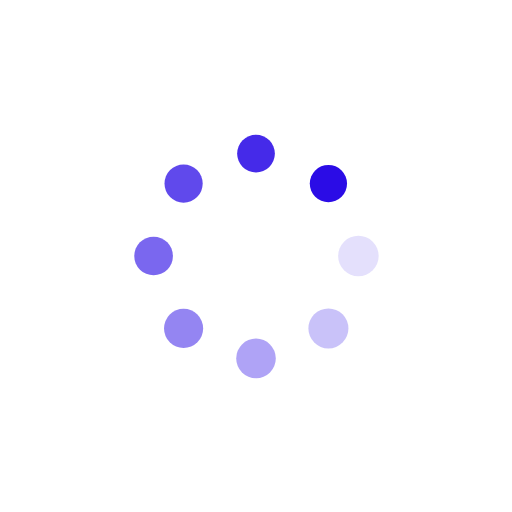
t = 0.00 s
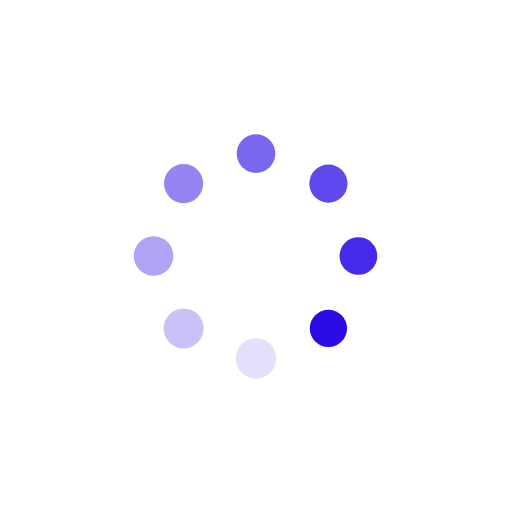
t = 0.25 s
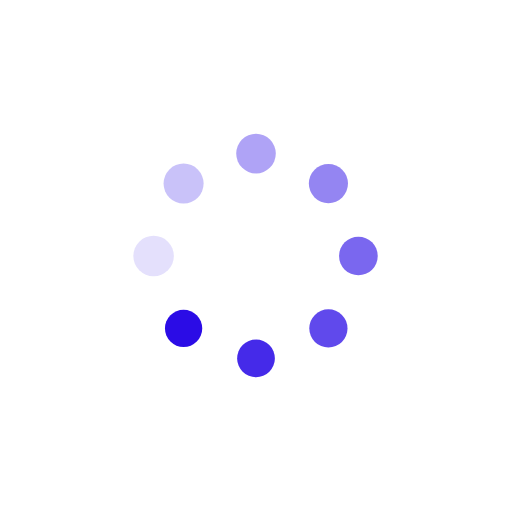
t = 0.50 s
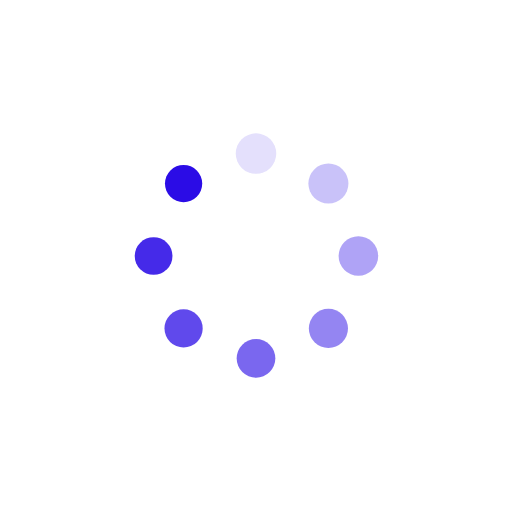
t = 0.75 s

The animated SVG that drew these frames (rendered in a browser with its animation timeline set to each time). Animation: 16 SMIL elements (animate=8,animateTransform=8); one cycle of 1.00 s, repeats indefinitely.

<?xml version="1.0" encoding="utf-8"?>
<svg xmlns="http://www.w3.org/2000/svg" xmlns:xlink="http://www.w3.org/1999/xlink" style="margin: auto; display: block; shape-rendering: auto;" width="200px" height="200px" viewBox="0 0 100 100" preserveAspectRatio="xMidYMid">
<g transform="translate(70,50)">
<g transform="rotate(0)">
<circle cx="0" cy="0" r="4" fill="#2B0CE6" fill-opacity="1">
  <animateTransform attributeName="transform" type="scale" begin="-0.875s" values="0.91 0.91;1 1" keyTimes="0;1" dur="1s" repeatCount="indefinite"></animateTransform>
  <animate attributeName="fill-opacity" keyTimes="0;1" dur="1s" repeatCount="indefinite" values="1;0" begin="-0.875s"></animate>
</circle>
</g>
</g><g transform="translate(64.14213562373095,64.14213562373095)">
<g transform="rotate(45)">
<circle cx="0" cy="0" r="4" fill="#2B0CE6" fill-opacity="0.875">
  <animateTransform attributeName="transform" type="scale" begin="-0.75s" values="0.91 0.91;1 1" keyTimes="0;1" dur="1s" repeatCount="indefinite"></animateTransform>
  <animate attributeName="fill-opacity" keyTimes="0;1" dur="1s" repeatCount="indefinite" values="1;0" begin="-0.75s"></animate>
</circle>
</g>
</g><g transform="translate(50,70)">
<g transform="rotate(90)">
<circle cx="0" cy="0" r="4" fill="#2B0CE6" fill-opacity="0.75">
  <animateTransform attributeName="transform" type="scale" begin="-0.625s" values="0.91 0.91;1 1" keyTimes="0;1" dur="1s" repeatCount="indefinite"></animateTransform>
  <animate attributeName="fill-opacity" keyTimes="0;1" dur="1s" repeatCount="indefinite" values="1;0" begin="-0.625s"></animate>
</circle>
</g>
</g><g transform="translate(35.85786437626905,64.14213562373095)">
<g transform="rotate(135)">
<circle cx="0" cy="0" r="4" fill="#2B0CE6" fill-opacity="0.625">
  <animateTransform attributeName="transform" type="scale" begin="-0.5s" values="0.91 0.91;1 1" keyTimes="0;1" dur="1s" repeatCount="indefinite"></animateTransform>
  <animate attributeName="fill-opacity" keyTimes="0;1" dur="1s" repeatCount="indefinite" values="1;0" begin="-0.5s"></animate>
</circle>
</g>
</g><g transform="translate(30,50)">
<g transform="rotate(180)">
<circle cx="0" cy="0" r="4" fill="#2B0CE6" fill-opacity="0.5">
  <animateTransform attributeName="transform" type="scale" begin="-0.375s" values="0.91 0.91;1 1" keyTimes="0;1" dur="1s" repeatCount="indefinite"></animateTransform>
  <animate attributeName="fill-opacity" keyTimes="0;1" dur="1s" repeatCount="indefinite" values="1;0" begin="-0.375s"></animate>
</circle>
</g>
</g><g transform="translate(35.85786437626905,35.85786437626905)">
<g transform="rotate(225)">
<circle cx="0" cy="0" r="4" fill="#2B0CE6" fill-opacity="0.375">
  <animateTransform attributeName="transform" type="scale" begin="-0.25s" values="0.91 0.91;1 1" keyTimes="0;1" dur="1s" repeatCount="indefinite"></animateTransform>
  <animate attributeName="fill-opacity" keyTimes="0;1" dur="1s" repeatCount="indefinite" values="1;0" begin="-0.25s"></animate>
</circle>
</g>
</g><g transform="translate(49.99999999999999,30)">
<g transform="rotate(270)">
<circle cx="0" cy="0" r="4" fill="#2B0CE6" fill-opacity="0.25">
  <animateTransform attributeName="transform" type="scale" begin="-0.125s" values="0.91 0.91;1 1" keyTimes="0;1" dur="1s" repeatCount="indefinite"></animateTransform>
  <animate attributeName="fill-opacity" keyTimes="0;1" dur="1s" repeatCount="indefinite" values="1;0" begin="-0.125s"></animate>
</circle>
</g>
</g><g transform="translate(64.14213562373095,35.85786437626905)">
<g transform="rotate(315)">
<circle cx="0" cy="0" r="4" fill="#2B0CE6" fill-opacity="0.125">
  <animateTransform attributeName="transform" type="scale" begin="0s" values="0.91 0.91;1 1" keyTimes="0;1" dur="1s" repeatCount="indefinite"></animateTransform>
  <animate attributeName="fill-opacity" keyTimes="0;1" dur="1s" repeatCount="indefinite" values="1;0" begin="0s"></animate>
</circle>
</g>
</g>
<!-- [ldio] generated by https://loading.io/ --></svg>
